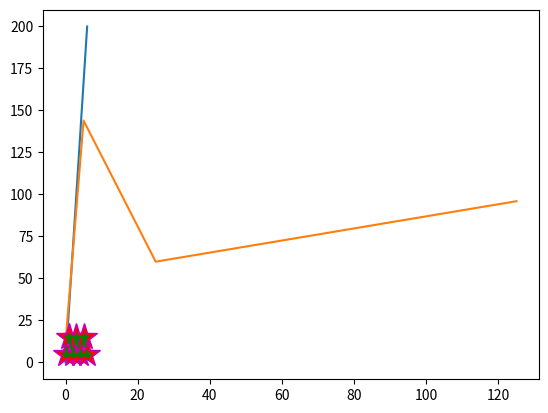

Recreate this plot in Python.
import matplotlib.pyplot as plt
import numpy as np
#drawing a line 
xpoints = np.array([0,6])#these are x-cordinates
ypoints = np.array([0,200])#these are y-cordinates

plt.plot(xpoints,ypoints)
plt.show()

# plt.plot(xpoints,ypoints,'o')#'o' is a prameter that is used to show the points rather then forming a line
# plt.show()

#froming mulitple points
x = np.array([0,5,25,125])
y = np.array([12,144,60,96])
plt.plot(x,y)
plt.show()

#we can plot the graph without specifying the x co-ordinates as it will take default points 0,1,2,3,4,...
mountain=np.array([5,15,5,15,5,15,5])
plt.plot(mountain)
plt.show()

#marker are used to highlight the points, marker='o'or'*'or other marker 
plt.plot(mountain,marker='*',ms=20, mec='m', mfc='r')#ms is marker size, mec means marker color, mfc means marker face color
plt.show()

#graph can be designed too using 'fmt' parameter in the sequence marker|line|color
plt.plot(mountain,'*--g')
plt.show()